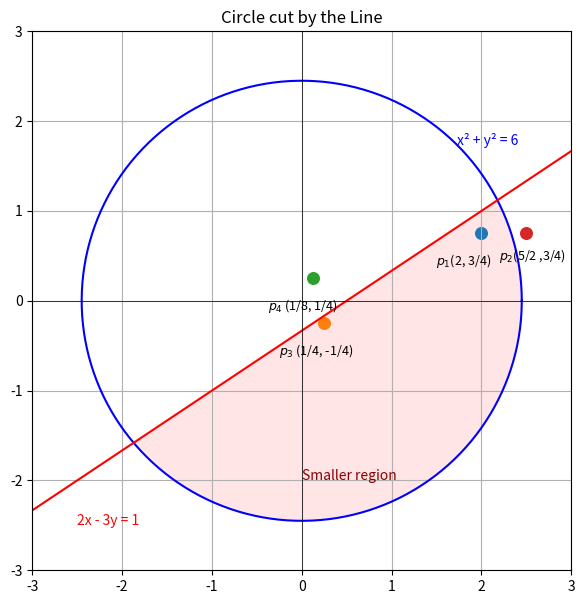

Write the Python code that produced this figure.
import numpy as np
import matplotlib.pyplot as plt


# Circle parameters: x^2 + y^2 = 6
r = np.sqrt(6)

# Line: 2x - 3y = 1 => y = (2x-1)/3
x_line = np.linspace(-3, 3, 400)
y_line = (2*x_line - 1) / 3

# Points
points = {
    "$p_1$(2, 3/4)": (2, 3/4),
 
    "$p_3$ (1/4, -1/4)": (0.25, -0.25),
    "$p_4$ (1/8, 1/4)": (0.125, 0.25)
}
point = {
       "$p_2$(5/2 ,3/4)": (2.5, 0.75),
}

# Circle
theta = np.linspace(0, 2*np.pi, 500)
x_circle = r * np.cos(theta)
y_circle = r * np.sin(theta)

plt.figure(figsize=(7,7))
plt.plot(x_circle, y_circle, 'b')
plt.text(r*np.cos(np.pi/4), r*np.sin(np.pi/4), "x² + y² = 6", color='b', fontsize=10)

# Line
plt.plot(x_line, y_line, 'r')
plt.text(-2.5, -2.5, "2x - 3y = 1", color='r', fontsize=10)

# Shaded region (smaller part)
xx, yy = np.meshgrid(np.linspace(-r, r, 400), np.linspace(-r, r, 400))
mask_circle = xx**2 + yy**2 <= 6
mask_line = 2*xx - 3*yy - 1 > 0
mask = mask_circle & mask_line

plt.contourf(xx, yy, mask, levels=[0.5, 1], colors=['#ffcccc'], alpha=0.5)
plt.text(0, -2, "Smaller region", color='darkred', fontsize=10)

# Points
for label, (x, y) in points.items():
    plt.scatter(x, y, s=70)
    plt.text(x-0.5, y-0.35, label, fontsize=9)

# Point
for label, (x, y) in point.items():
    plt.scatter(x, y, s=70)
    plt.text(x-0.3, y-0.3, label, fontsize=9)

# Formatting
plt.gca().set_aspect('equal', adjustable='box')
plt.axhline(0, color='black', linewidth=0.5)
plt.axvline(0, color='black', linewidth=0.5)
plt.xlim(-3,3)
plt.ylim(-3,3)
plt.grid(True)
plt.title("Circle cut by the Line")
plt.show()